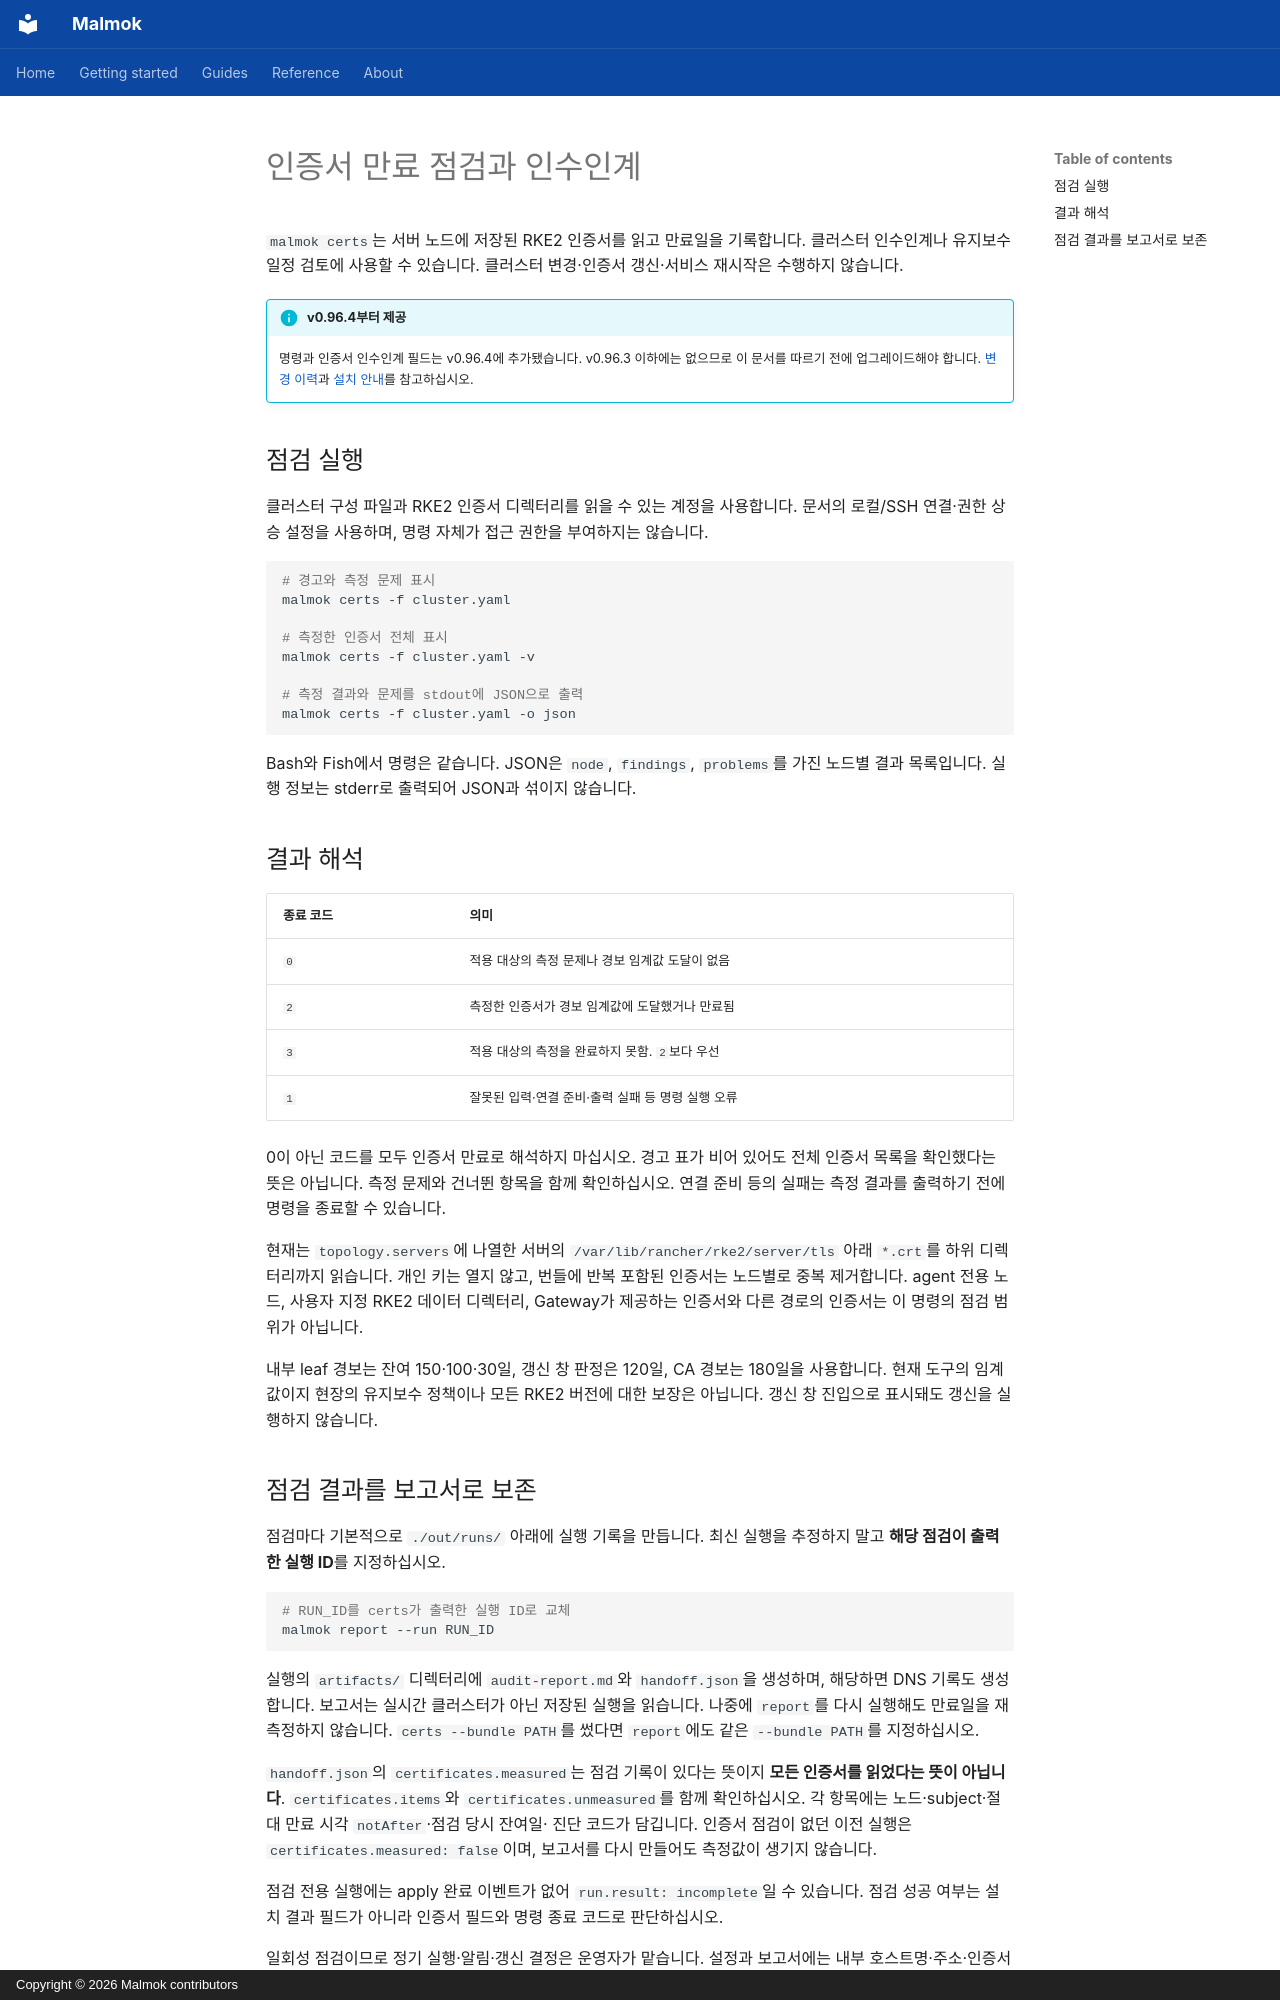

repository: ryxenix/malmok · page: guides/certificates.ko/index.html · generator: mkdocs · copyright: Copyright © 2026 Malmok contributors

# 인증서 만료 점검과 인수인계

`malmok certs`는 서버 노드에 저장된 RKE2 인증서를 읽고 만료일을 기록합니다.
클러스터 인수인계나 유지보수 일정 검토에 사용할 수 있습니다.
클러스터 변경·인증서 갱신·서비스 재시작은 수행하지 않습니다.

!!! info "v0.96.4부터 제공"

    명령과 인증서 인수인계 필드는 v0.96.4에 추가됐습니다. v0.96.3 이하에는
    없으므로 이 문서를 따르기 전에 업그레이드해야 합니다.
    [변경 이력](https://github.com/ryxenix/malmok/blob/main/CHANGELOG.md)과
    [설치 안내](../getting-started/installation.md)를 참고하십시오.

## 점검 실행

클러스터 구성 파일과 RKE2 인증서 디렉터리를 읽을 수 있는 계정을 사용합니다.
문서의 로컬/SSH 연결·권한 상승 설정을 사용하며, 명령 자체가 접근 권한을 부여하지는 않습니다.

```bash
# 경고와 측정 문제 표시
malmok certs -f cluster.yaml

# 측정한 인증서 전체 표시
malmok certs -f cluster.yaml -v

# 측정 결과와 문제를 stdout에 JSON으로 출력
malmok certs -f cluster.yaml -o json
```

Bash와 Fish에서 명령은 같습니다. JSON은 `node`, `findings`, `problems`를 가진
노드별 결과 목록입니다. 실행 정보는 stderr로 출력되어 JSON과 섞이지 않습니다.

## 결과 해석

| 종료 코드 | 의미 |
|---|---|
| `0` | 적용 대상의 측정 문제나 경보 임계값 도달이 없음 |
| `2` | 측정한 인증서가 경보 임계값에 도달했거나 만료됨 |
| `3` | 적용 대상의 측정을 완료하지 못함. `2`보다 우선 |
| `1` | 잘못된 입력·연결 준비·출력 실패 등 명령 실행 오류 |

0이 아닌 코드를 모두 인증서 만료로 해석하지 마십시오. 경고 표가 비어 있어도 전체
인증서 목록을 확인했다는 뜻은 아닙니다. 측정 문제와 건너뛴 항목을 함께 확인하십시오.
연결 준비 등의 실패는 측정 결과를 출력하기 전에 명령을 종료할 수 있습니다.

현재는 `topology.servers`에 나열한 서버의 `/var/lib/rancher/rke2/server/tls` 아래
`*.crt`를 하위 디렉터리까지 읽습니다. 개인 키는 열지 않고, 번들에 반복 포함된 인증서는
노드별로 중복 제거합니다. agent 전용 노드, 사용자 지정 RKE2 데이터 디렉터리,
Gateway가 제공하는 인증서와 다른 경로의 인증서는 이 명령의 점검 범위가 아닙니다.

내부 leaf 경보는 잔여 150·100·30일, 갱신 창 판정은 120일, CA 경보는 180일을
사용합니다. 현재 도구의 임계값이지 현장의 유지보수 정책이나 모든 RKE2 버전에 대한
보장은 아닙니다. 갱신 창 진입으로 표시돼도 갱신을 실행하지 않습니다.
